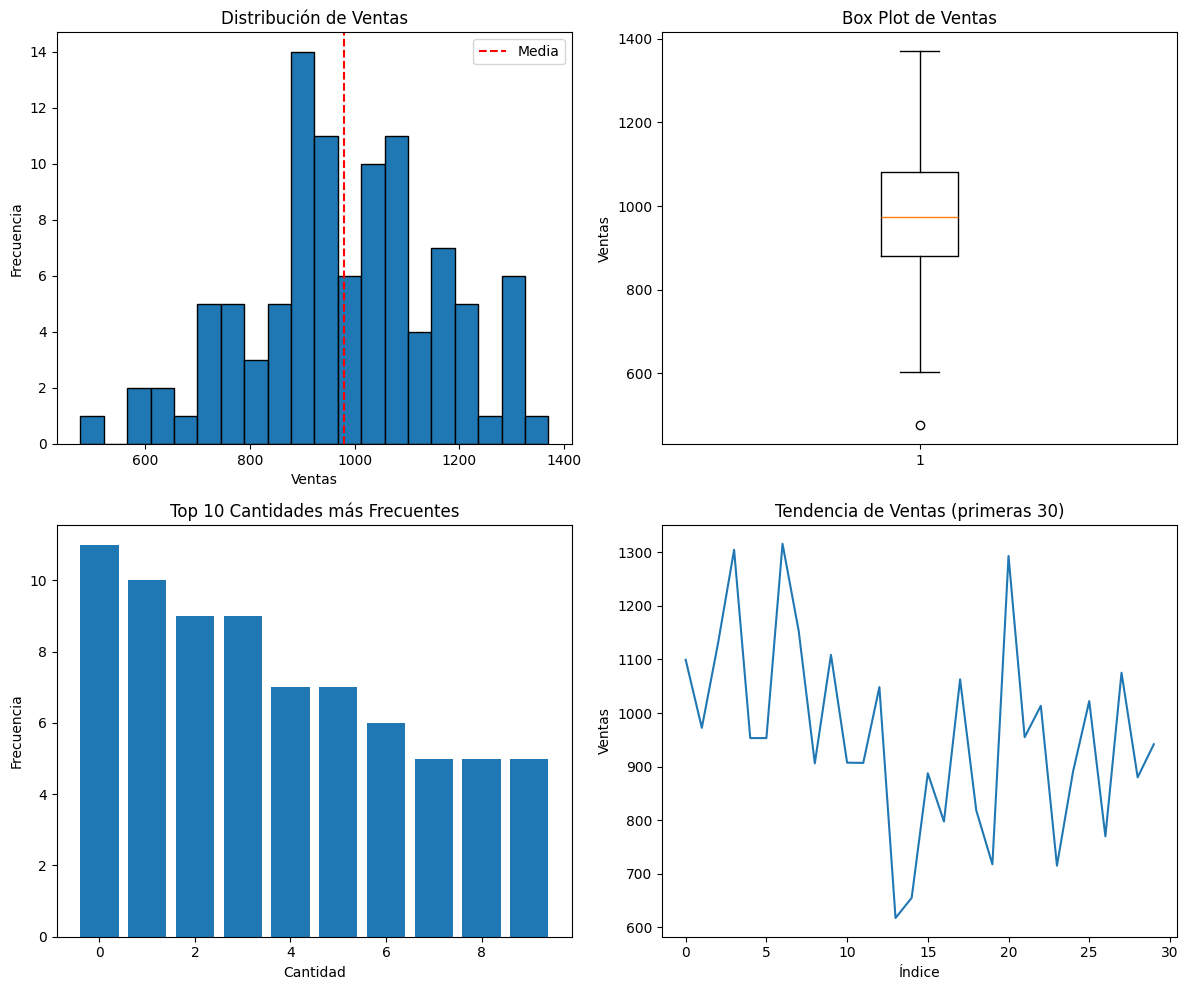

Generate this figure with matplotlib: (Note: this script raises an exception after producing the figure.)
"""
PROYECTO BÁSICO: Estadísticas Descriptivas
Portfolio Data Analyst - Nivel Básico

Objetivo: Demostrar cálculo de estadísticas básicas con pandas y numpy
"""

import pandas as pd
import numpy as np
import matplotlib.pyplot as plt

print("=" * 60)
print("ESTADÍSTICAS DESCRIPTIVAS - Nivel Básico")
print("=" * 60)

# ============================================
# 1. CREAR DATOS DE EJEMPLO
# ============================================

# Generar datos de ventas
np.random.seed(42)
datos = {
    'ventas': np.random.normal(1000, 200, 100),
    'cantidad': np.random.randint(1, 20, 100),
    'descuento': np.random.uniform(0, 0.3, 100)
}

df = pd.DataFrame(datos)

print("\n1. DATOS DE EJEMPLO")
print(df.head(10))

# ============================================
# 2. ESTADÍSTICAS BÁSICAS
# ============================================

print("\n2. ESTADÍSTICAS DESCRIPTIVAS")
print(df.describe())

# ============================================
# 3. CÁLCULOS INDIVIDUALES
# ============================================

print("\n3. ESTADÍSTICAS DE VENTAS")
print(f"Media: {df['ventas'].mean():.2f}")
print(f"Mediana: {df['ventas'].median():.2f}")
print(f"Moda: {df['ventas'].mode()[0]:.2f}")
print(f"Desviación estándar: {df['ventas'].std():.2f}")
print(f"Varianza: {df['ventas'].var():.2f}")
print(f"Mínimo: {df['ventas'].min():.2f}")
print(f"Máximo: {df['ventas'].max():.2f}")

# Percentiles
print(f"\nPercentiles:")
print(f"25%: {df['ventas'].quantile(0.25):.2f}")
print(f"50%: {df['ventas'].quantile(0.50):.2f}")
print(f"75%: {df['ventas'].quantile(0.75):.2f}")

# ============================================
# 4. VISUALIZACIONES BÁSICAS
# ============================================

# Configurar matplotlib
plt.style.use('default')
fig, axes = plt.subplots(2, 2, figsize=(12, 10))

# Histograma
axes[0, 0].hist(df['ventas'], bins=20, edgecolor='black')
axes[0, 0].set_title('Distribución de Ventas')
axes[0, 0].set_xlabel('Ventas')
axes[0, 0].set_ylabel('Frecuencia')
axes[0, 0].axvline(df['ventas'].mean(), color='r', linestyle='--', label='Media')
axes[0, 0].legend()

# Box plot
axes[0, 1].boxplot(df['ventas'])
axes[0, 1].set_title('Box Plot de Ventas')
axes[0, 1].set_ylabel('Ventas')

# Gráfico de barras (cantidad)
axes[1, 0].bar(range(len(df['cantidad'].value_counts().head(10))), 
               df['cantidad'].value_counts().head(10).values)
axes[1, 0].set_title('Top 10 Cantidades más Frecuentes')
axes[1, 0].set_xlabel('Cantidad')
axes[1, 0].set_ylabel('Frecuencia')

# Gráfico de líneas (tendencia)
axes[1, 1].plot(df['ventas'].head(30))
axes[1, 1].set_title('Tendencia de Ventas (primeras 30)')
axes[1, 1].set_xlabel('Índice')
axes[1, 1].set_ylabel('Ventas')

plt.tight_layout()
plt.savefig('figures/estadisticas_basicas.png', dpi=300, bbox_inches='tight')
print("\n✅ Gráfico guardado en: figures/estadisticas_basicas.png")

# ============================================
# 5. RESUMEN
# ============================================

print("\n" + "=" * 60)
print("RESUMEN DEL ANÁLISIS")
print("=" * 60)
print(f"Total de registros: {len(df)}")
print(f"Rango de ventas: {df['ventas'].min():.2f} - {df['ventas'].max():.2f}")
print(f"Promedio de ventas: {df['ventas'].mean():.2f}")
print(f"Desviación estándar: {df['ventas'].std():.2f}")

print("\n✅ Análisis completado - Nivel Básico")
print("=" * 60)

